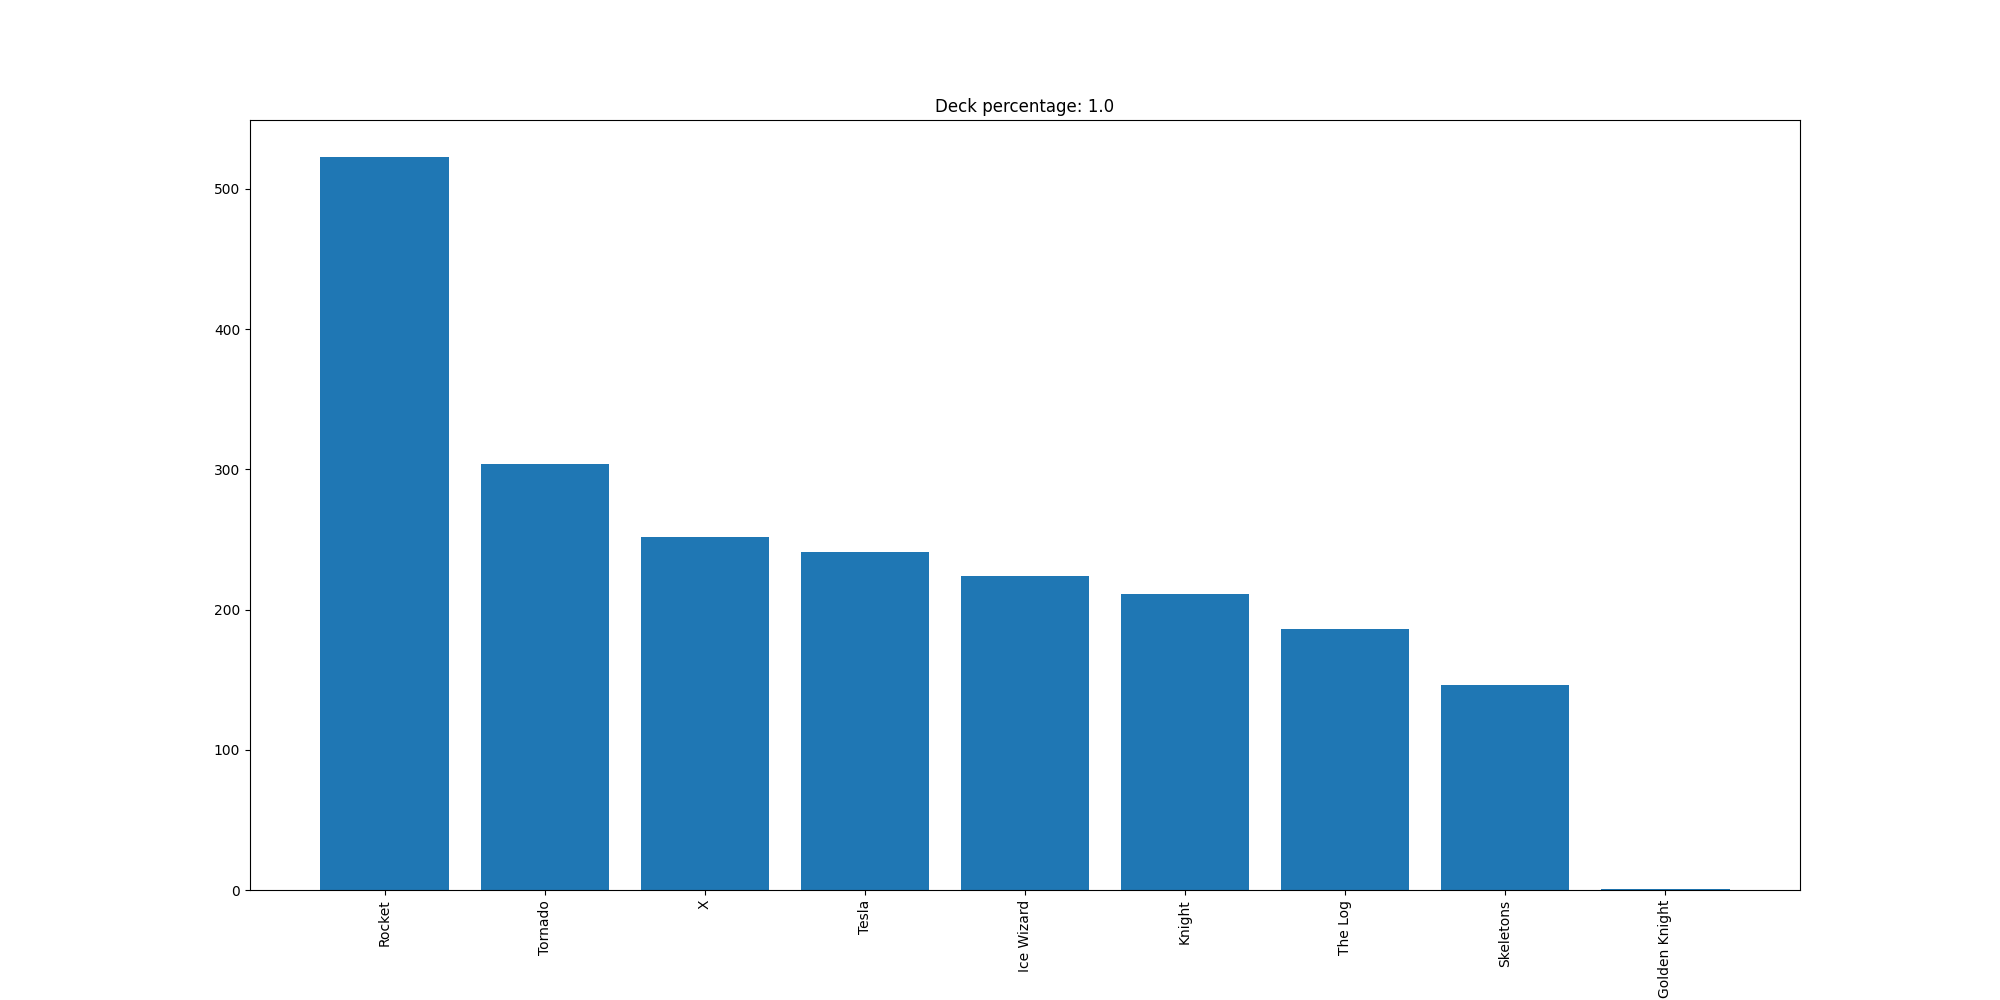

Source data for this figure (header and first rows):
Rocket, 523
Tornado, 304
X, 252
Tesla, 241
Ice Wizard, 224
Knight, 211
The Log, 186
Skeletons, 146
Golden Knight, 1
